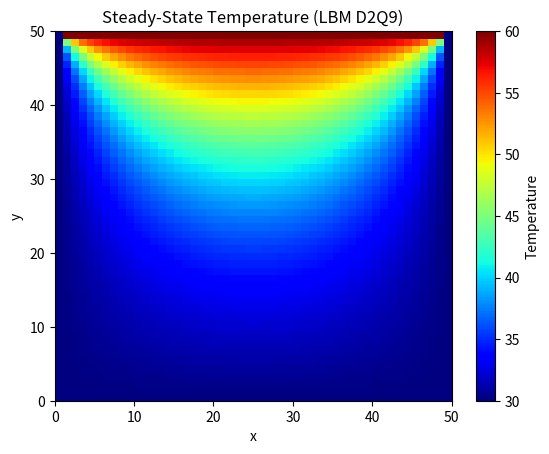

Reproduce this figure in Python.
import numpy as np
import matplotlib.pyplot as plt

plate_length = 50 # square plate
alpha = 0.25 # alpha declared as 0.25 to avoid overflow
delta_x = 1
tolerance = 1e-4  # Convergence criterion

# temperature is represented using the function u
u = np.zeros((plate_length, plate_length))
u_initial = 0.0

# Boundary conditions
u_top = 60 # heat transfers from this edge throughout the plate
u_left = 30
u_bottom = 30
u_right = 30

# Initialize
u.fill(u_initial)
u[(plate_length-1):, :] = u_top # one subtracted from plate length to match numpy and matlab naming conventions
u[:, :1] = u_left
u[:1, 1:] = u_bottom
u[:, (plate_length-1):] = u_right

def calculate(u):
    u_new = u.copy()
    while True:
        u_old = u_new.copy()
        for i in range(1, plate_length - 1):
            for j in range(1, plate_length - 1):
                u_new[i, j] = alpha * (u_old[i+1, j] + u_old[i-1, j] 
                                       + u_old[i, j+1] + u_old[i, j-1]) #FDM
        # Check max difference for convergence
        diff = np.max(np.abs(u_new - u_old))
        if diff < tolerance:
            break
    return u_new

def plotheatmap(u):
    plt.xlabel("x")
    plt.ylabel("y")
    plt.pcolormesh(u, cmap=plt.cm.jet, shading='auto', vmin=30, vmax=60)
    plt.colorbar(label="Temperature")
    plt.title("Steady-State Temperature (LBM D2Q9)")
    plt.show()


u = calculate(u)
plotheatmap(u)
